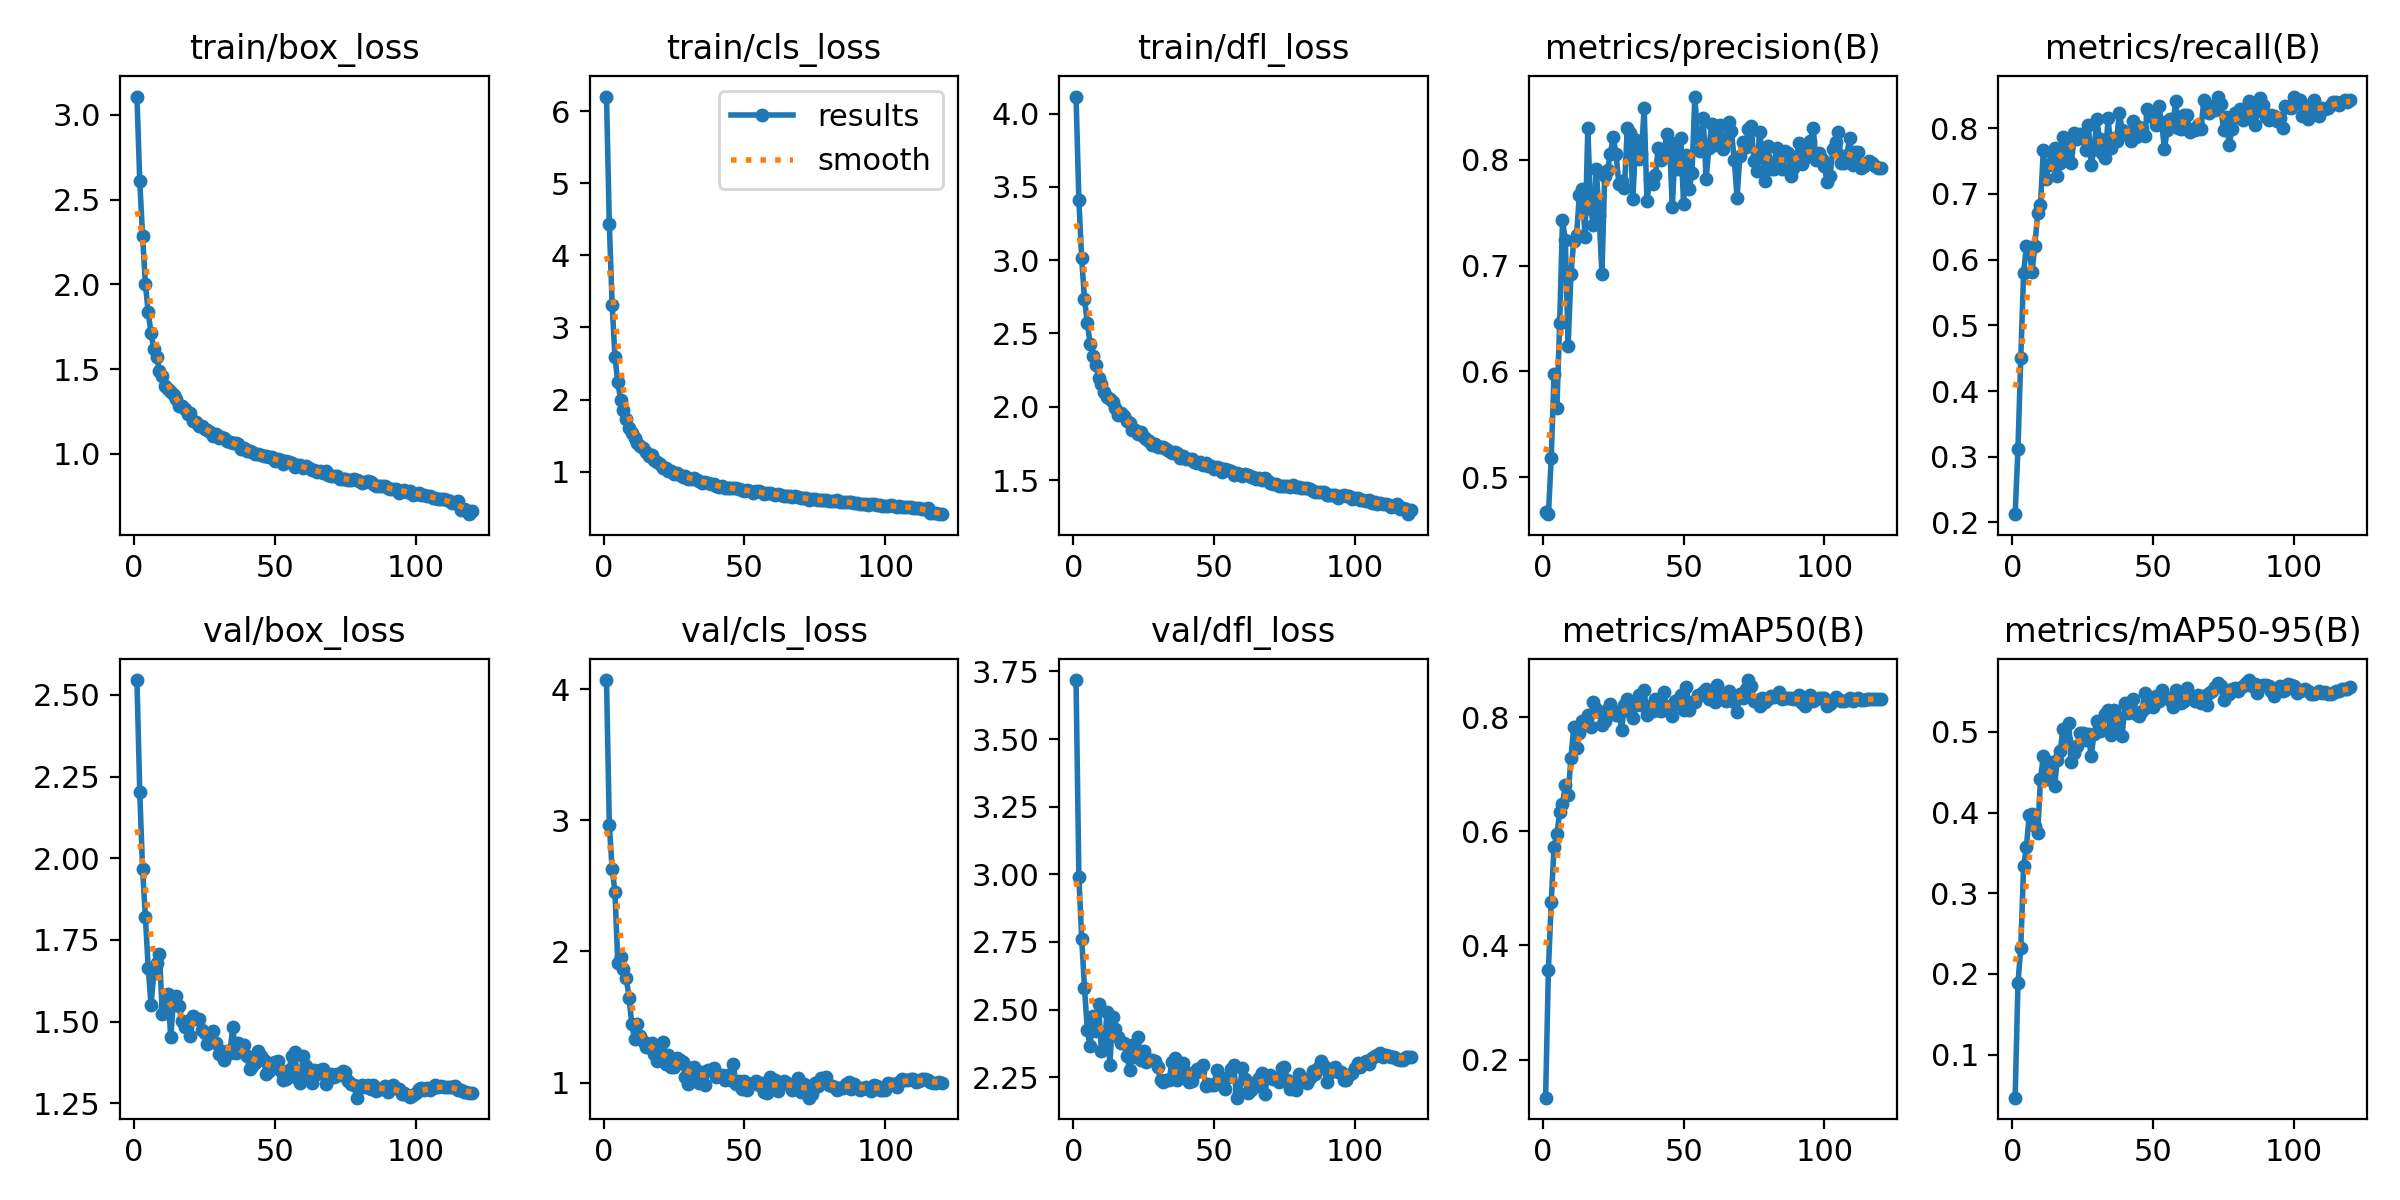

Values plotted in this chart, from the file beside it:
epoch, train/box_loss, train/cls_loss, train/dfl_loss, metrics/precision(B), metrics/recall(B), metrics/mAP50(B), metrics/mAP50-95(B), val/box_loss, val/cls_loss, val/dfl_loss, lr/pg0, lr/pg1, lr/pg2
1, 3.109, 6.204, 4.116, 0.4669, 0.2126, 0.1331, 0.04667, 2.545, 4.069, 3.718, 0.00332, 0.00332, 0.00332
2, 2.608, 4.434, 3.412, 0.4648, 0.3125, 0.3576, 0.1886, 2.202, 2.966, 2.992, 0.006599, 0.006599, 0.006599
3, 2.286, 3.318, 3.012, 0.518, 0.4508, 0.476, 0.2323, 1.967, 2.63, 2.763, 0.009822, 0.009822, 0.009822
4, 2.002, 2.595, 2.735, 0.5971, 0.5793, 0.5725, 0.3334, 1.819, 2.456, 2.581, 0.009753, 0.009753, 0.009753
5, 1.835, 2.244, 2.573, 0.5653, 0.6207, 0.5947, 0.3579, 1.664, 1.915, 2.425, 0.009753, 0.009753, 0.009753
6, 1.71, 2, 2.427, 0.6458, 0.6164, 0.6333, 0.3969, 1.552, 1.96, 2.365, 0.00967, 0.00967, 0.00967
7, 1.62, 1.849, 2.348, 0.7427, 0.5812, 0.6479, 0.3976, 1.648, 1.869, 2.477, 0.009588, 0.009588, 0.009588
8, 1.572, 1.724, 2.285, 0.7244, 0.6212, 0.6805, 0.3827, 1.679, 1.8, 2.42, 0.009505, 0.009505, 0.009505
9, 1.489, 1.599, 2.196, 0.6235, 0.6706, 0.6639, 0.374, 1.707, 1.649, 2.519, 0.009423, 0.009423, 0.009423
10, 1.46, 1.541, 2.155, 0.6919, 0.6828, 0.7282, 0.4415, 1.522, 1.443, 2.345, 0.00934, 0.00934, 0.00934
11, 1.403, 1.464, 2.099, 0.7238, 0.7669, 0.7832, 0.4698, 1.546, 1.33, 2.353, 0.009258, 0.009258, 0.009258
12, 1.38, 1.391, 2.069, 0.7294, 0.723, 0.7456, 0.4414, 1.585, 1.449, 2.493, 0.009175, 0.009175, 0.009175
13, 1.363, 1.354, 2.05, 0.7671, 0.7445, 0.7722, 0.4621, 1.452, 1.357, 2.296, 0.009092, 0.009092, 0.009092
14, 1.35, 1.328, 2.034, 0.7724, 0.762, 0.7935, 0.4591, 1.565, 1.315, 2.474, 0.00901, 0.00901, 0.00901
15, 1.323, 1.276, 1.992, 0.727, 0.7692, 0.7885, 0.4333, 1.578, 1.27, 2.429, 0.008927, 0.008927, 0.008927
16, 1.281, 1.22, 1.946, 0.83, 0.7275, 0.803, 0.4657, 1.547, 1.275, 2.398, 0.008845, 0.008845, 0.008845
17, 1.28, 1.228, 1.955, 0.754, 0.7463, 0.7826, 0.4767, 1.5, 1.299, 2.376, 0.008762, 0.008762, 0.008762
18, 1.265, 1.165, 1.938, 0.7384, 0.7863, 0.8265, 0.5038, 1.484, 1.222, 2.378, 0.00868, 0.00868, 0.00868
19, 1.234, 1.134, 1.904, 0.7914, 0.7618, 0.8139, 0.4894, 1.502, 1.161, 2.329, 0.008597, 0.008597, 0.008597
20, 1.24, 1.108, 1.892, 0.7476, 0.7752, 0.8093, 0.5115, 1.456, 1.287, 2.278, 0.008515, 0.008515, 0.008515
21, 1.191, 1.054, 1.843, 0.6922, 0.7462, 0.7861, 0.4623, 1.516, 1.308, 2.368, 0.008433, 0.008433, 0.008433
22, 1.188, 1.055, 1.842, 0.7847, 0.793, 0.7931, 0.4741, 1.507, 1.139, 2.326, 0.00835, 0.00835, 0.00835
23, 1.166, 1.013, 1.813, 0.7906, 0.7838, 0.8145, 0.4825, 1.508, 1.209, 2.398, 0.008268, 0.008268, 0.008268
24, 1.164, 1.005, 1.827, 0.8059, 0.7905, 0.8236, 0.499, 1.476, 1.117, 2.312, 0.008185, 0.008185, 0.008185
25, 1.146, 0.9707, 1.792, 0.8219, 0.7864, 0.8106, 0.4982, 1.465, 1.121, 2.347, 0.008103, 0.008103, 0.008103
26, 1.141, 0.9749, 1.783, 0.8059, 0.767, 0.8046, 0.4901, 1.433, 1.187, 2.308, 0.00802, 0.00802, 0.00802
27, 1.129, 0.9533, 1.769, 0.7777, 0.8039, 0.8078, 0.4972, 1.461, 1.174, 2.313, 0.007938, 0.007938, 0.007938
28, 1.105, 0.9311, 1.74, 0.7797, 0.7436, 0.778, 0.4699, 1.472, 1.158, 2.313, 0.007855, 0.007855, 0.007855
29, 1.118, 0.9452, 1.749, 0.7734, 0.7675, 0.8219, 0.497, 1.433, 1.045, 2.309, 0.007772, 0.007772, 0.007772
30, 1.095, 0.9023, 1.728, 0.8298, 0.8141, 0.8316, 0.5129, 1.4, 0.9862, 2.287, 0.00769, 0.00769, 0.00769
31, 1.097, 0.9008, 1.727, 0.8255, 0.783, 0.8098, 0.5016, 1.41, 1.108, 2.24, 0.007607, 0.007607, 0.007607
32, 1.095, 0.9086, 1.727, 0.7631, 0.7628, 0.7993, 0.5024, 1.384, 1.121, 2.232, 0.007525, 0.007525, 0.007525
33, 1.078, 0.8872, 1.71, 0.8184, 0.7541, 0.821, 0.5225, 1.409, 1.046, 2.241, 0.007443, 0.007443, 0.007443
34, 1.067, 0.8658, 1.696, 0.8004, 0.8147, 0.8384, 0.5269, 1.405, 0.9974, 2.238, 0.00736, 0.00736, 0.00736
35, 1.062, 0.8476, 1.684, 0.8053, 0.7701, 0.8212, 0.4958, 1.482, 1.084, 2.305, 0.007278, 0.007278, 0.007278
36, 1.064, 0.8599, 1.688, 0.849, 0.7853, 0.8468, 0.5275, 1.405, 0.9812, 2.32, 0.007195, 0.007195, 0.007195
37, 1.06, 0.8451, 1.686, 0.7611, 0.7809, 0.8038, 0.5088, 1.434, 1.096, 2.239, 0.007112, 0.007112, 0.007112
38, 1.027, 0.8231, 1.653, 0.7824, 0.8226, 0.8197, 0.5171, 1.427, 1.095, 2.263, 0.00703, 0.00703, 0.00703
39, 1.037, 0.8238, 1.662, 0.7768, 0.7975, 0.8114, 0.495, 1.427, 1.114, 2.301, 0.006947, 0.006947, 0.006947
40, 1.019, 0.7963, 1.641, 0.7857, 0.7944, 0.8324, 0.5357, 1.394, 1.044, 2.27, 0.006865, 0.006865, 0.006865
41, 1.015, 0.7901, 1.641, 0.8113, 0.7891, 0.8132, 0.5232, 1.356, 1.052, 2.231, 0.006783, 0.006783, 0.006783
42, 1.013, 0.7997, 1.641, 0.7995, 0.7807, 0.8112, 0.5278, 1.363, 1.057, 2.237, 0.0067, 0.0067, 0.0067
43, 0.9984, 0.779, 1.625, 0.8053, 0.8104, 0.8448, 0.5412, 1.373, 1.022, 2.261, 0.006618, 0.006618, 0.006618
44, 0.9989, 0.7744, 1.615, 0.8249, 0.7869, 0.8125, 0.5223, 1.409, 1.055, 2.28, 0.006535, 0.006535, 0.006535
45, 0.9929, 0.7743, 1.621, 0.8171, 0.8022, 0.8189, 0.5197, 1.395, 1.018, 2.272, 0.006452, 0.006452, 0.006452
46, 0.9847, 0.7698, 1.605, 0.7552, 0.7983, 0.8018, 0.5256, 1.382, 1.145, 2.295, 0.00637, 0.00637, 0.00637
47, 0.9867, 0.7716, 1.613, 0.8109, 0.7886, 0.8282, 0.5486, 1.339, 0.9871, 2.218, 0.006287, 0.006287, 0.006287
48, 0.979, 0.7521, 1.599, 0.7919, 0.8291, 0.8224, 0.5308, 1.348, 1.012, 2.226, 0.006205, 0.006205, 0.006205
49, 0.9795, 0.751, 1.598, 0.8208, 0.8189, 0.8395, 0.5336, 1.373, 0.949, 2.222, 0.006123, 0.006123, 0.006123
50, 0.9588, 0.7342, 1.577, 0.7579, 0.82, 0.8125, 0.5304, 1.376, 1.013, 2.221, 0.00604, 0.00604, 0.00604
51, 0.9681, 0.7458, 1.59, 0.8048, 0.8051, 0.8521, 0.5439, 1.38, 0.9424, 2.278, 0.005958, 0.005958, 0.005958
52, 0.961, 0.7343, 1.579, 0.7723, 0.8328, 0.8119, 0.5377, 1.35, 0.9862, 2.225, 0.005875, 0.005875, 0.005875
53, 0.9424, 0.7044, 1.558, 0.788, 0.8085, 0.8262, 0.5517, 1.322, 0.9979, 2.236, 0.005792, 0.005792, 0.005792
54, 0.9566, 0.7301, 1.574, 0.86, 0.7688, 0.8267, 0.543, 1.323, 1.011, 2.208, 0.00571, 0.00571, 0.00571
55, 0.9531, 0.7244, 1.566, 0.8212, 0.7965, 0.8397, 0.5422, 1.351, 0.9812, 2.251, 0.005627, 0.005627, 0.005627
56, 0.9478, 0.7159, 1.562, 0.8088, 0.8137, 0.8386, 0.539, 1.396, 0.9968, 2.279, 0.005545, 0.005545, 0.005545
57, 0.9229, 0.6847, 1.537, 0.8394, 0.8046, 0.8446, 0.5303, 1.408, 0.9323, 2.295, 0.005463, 0.005463, 0.005463
58, 0.9324, 0.6976, 1.547, 0.7822, 0.8414, 0.8495, 0.5513, 1.328, 0.9218, 2.175, 0.00538, 0.00538, 0.00538
59, 0.9316, 0.6963, 1.544, 0.8117, 0.8004, 0.8311, 0.5495, 1.311, 1.044, 2.19, 0.005298, 0.005298, 0.005298
60, 0.9155, 0.689, 1.53, 0.8336, 0.7986, 0.839, 0.5353, 1.394, 0.9699, 2.283, 0.005215, 0.005215, 0.005215
... 60 more rows
